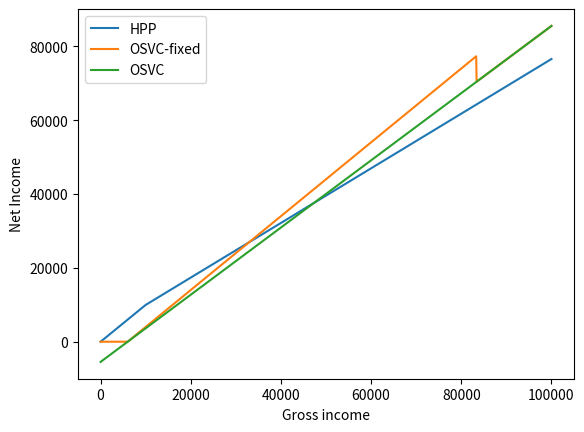

Python code for this plot:
import numpy as np
import matplotlib.pyplot as plt
import pandas as pd

INCOME_TAX = 0.15      #15%
INCOME_TAX_MIL = 0.23  #23%
SOCIAL_TAX = 0.065     #6.5%
HEALTH_TAX = 0.045     #4.5%
DPP_PINK = 10000       #10k base
AVERAGE_WAGE = 38911   #MPSV koef
MINIMUM_WAGE = 16200
HEA_OBZP = MINIMUM_WAGE * 0.135
MIL_CUTOFF = AVERAGE_WAGE * 4
OSCV_SOC = np.ceil((AVERAGE_WAGE / 4) * 0.292) #soc insurance 29.2%
OSCV_HEA = np.ceil((AVERAGE_WAGE / 2) * 0.135) #hea insurance 13.5%

OSVC_FIXED = OSCV_HEA + OSCV_SOC * 1.15 + 100

DISCOUNT = 30840 / 12 #changes yearly

def HPP(gross, student=False, income_tax=INCOME_TAX, income_tax_mil=INCOME_TAX_MIL, social_tax=SOCIAL_TAX, health_tax=HEALTH_TAX,\
    mil_cutoff=MIL_CUTOFF, discount=DISCOUNT):
    """
    """
    taxes = []
    if gross < mil_cutoff:
        taxes.append(gross * income_tax)
        taxes.append(gross * social_tax)
    else:
        taxes.append(gross * income_tax_mil)
        taxes.append(mil_cutoff * social_tax)

    #social =
    
    #health = 
    taxes.append(gross * health_tax)
    taxes.append(-discount)
    sum = np.array(taxes).sum()
    if sum < 0:
        return gross
    return gross - sum

def DPP(gross, student=False, income_tax=INCOME_TAX):
    if gross <= DPP_PINK:
        if student:
            return gross
        else:
            return gross * (1 - income_tax)
    return

def OSVC(gross):
    taxes = []
    taxes.append(gross * 0.60 * 0.15)
    taxes.append(OSCV_SOC)
    taxes.append(OSCV_HEA)
    return gross - np.array(taxes).sum()

def OSVC_fixed(gross, osvc_fix=OSVC_FIXED):
    if gross > 83333:
        return OSVC(gross)
    
    diff = gross - osvc_fix
    if diff < 0:
        return 0
    return diff

def make_graph():

    return


if __name__ == "__main__":
    incomes = pd.DataFrame(np.arange(0, 100001, 100), columns=["income"])

    incomes["HPP"] = incomes["income"].apply(HPP)
    incomes["OSVC-fixed"] = incomes["income"].apply(OSVC_fixed)
    incomes["OSVC"] = incomes["income"].apply(OSVC)

    incomes.set_index("income")
    print(incomes.describe())
    #print(incomes.head())
    #print(OSCV_HEA)
    #print(OSCV_SOC)
    
    incomes.plot(x="income", y=["HPP","OSVC-fixed","OSVC"])
    plt.xlabel("Gross income")
    plt.ylabel("Net Income")
    plt.savefig("fig")